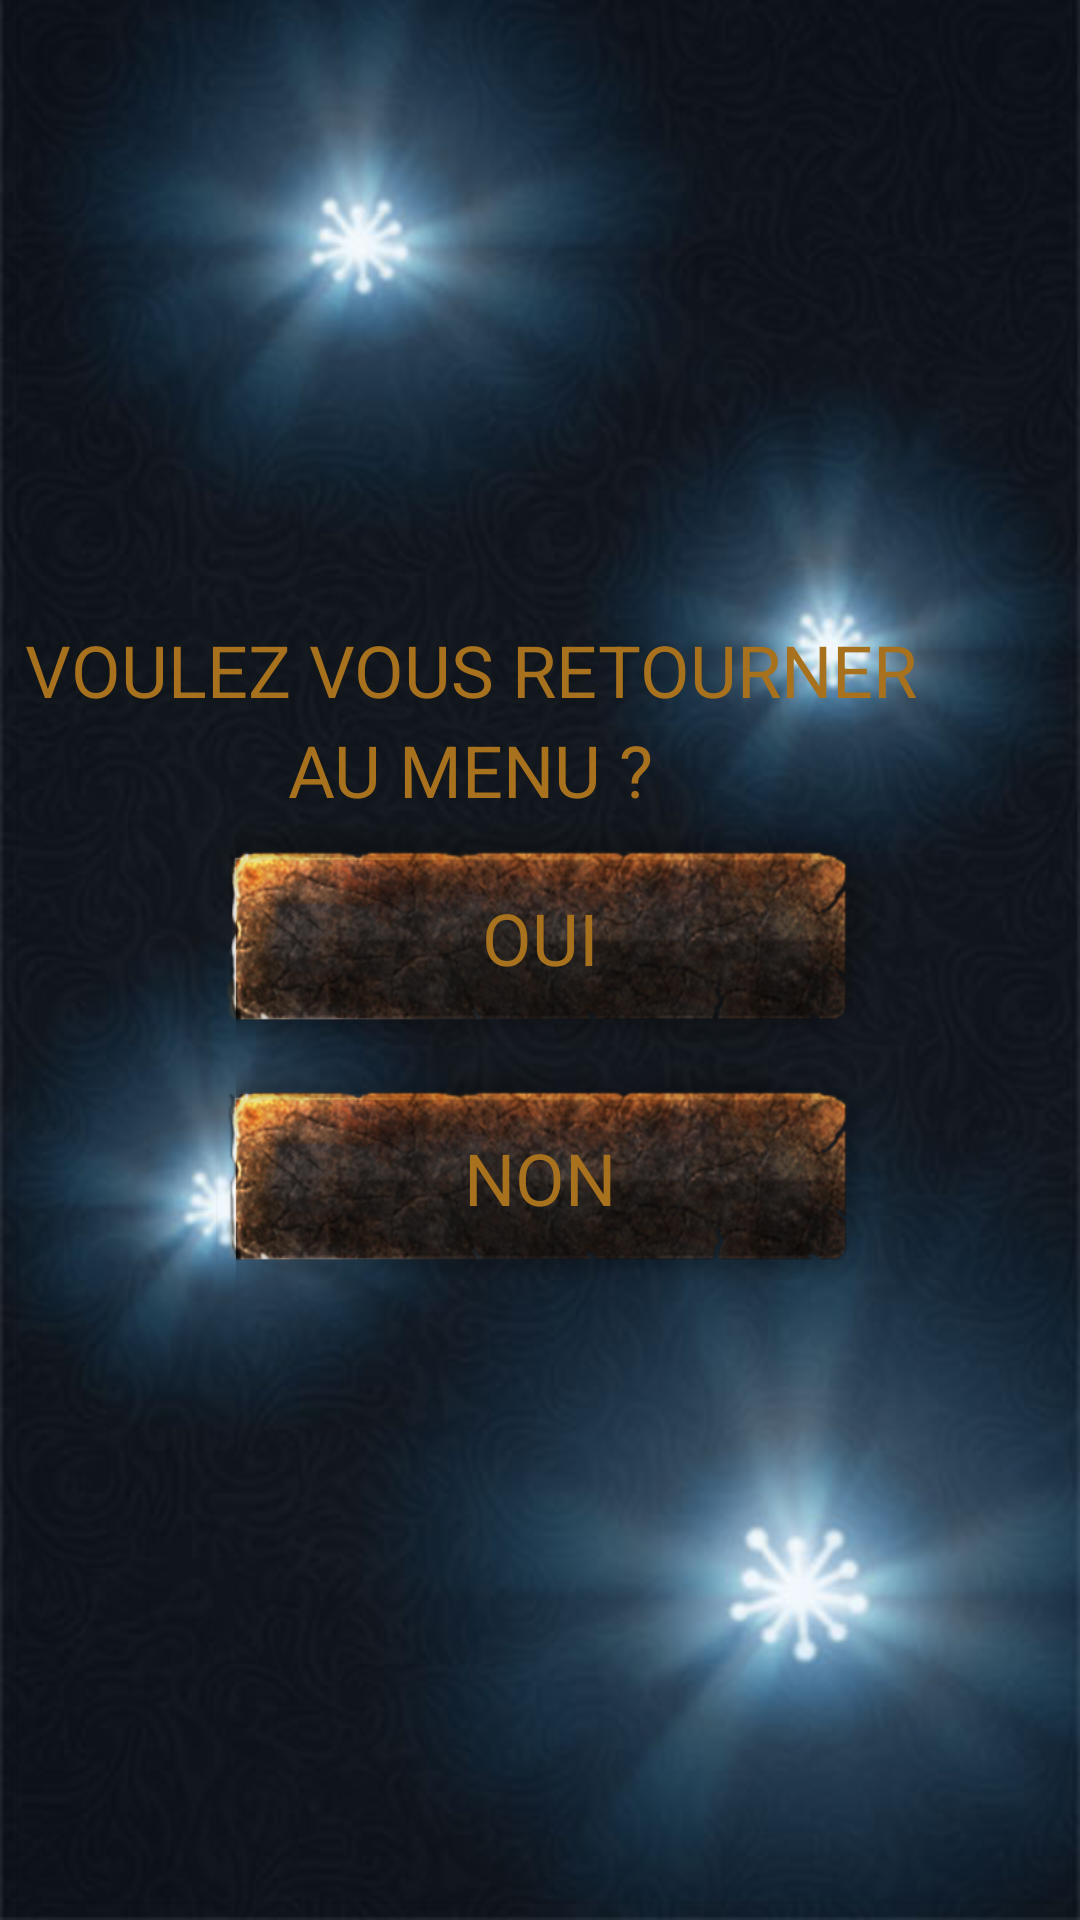

The Android layout XML behind this screen, and the referenced resources:
<!-- AndroidManifest.xml: application theme android:Theme.Black.NoTitleBar.Fullscreen -->
<!-- res/layout/menu_quitter.xml -->
<?xml version="1.0" encoding="utf-8"?>
<RelativeLayout xmlns:android="http://schemas.android.com/apk/res/android"
    android:layout_width="fill_parent"
    android:layout_height="fill_parent"
    android:paddingTop="32dp"
    android:paddingLeft="8dp"
    android:paddingBottom="32dp"
    android:paddingRight="8dp"
    style="@style/fond">

    <LinearLayout
        android:layout_width="wrap_content"
        android:layout_height="wrap_content"
        android:orientation="vertical"
        android:layout_centerVertical="true">

        <TextView
            android:id="@+id/titre"
            android:layout_width="wrap_content"
            android:layout_height="wrap_content"
            android:text="@string/menu_titre_pause"
            style="@style/texteTitre"
            android:gravity="center_horizontal"/>

        <LinearLayout
            android:layout_width="wrap_content"
            android:layout_height="wrap_content"
            android:orientation="vertical"
            android:paddingLeft="60dp"
            android:paddingRight="60dp">

            <Button
                android:id="@+id/oui"
                android:layout_width="wrap_content"
                android:layout_height="80dp"
                android:text="@string/oui"
                style="@style/btnMenuMain" />

            <Button
                android:id="@+id/non"
                android:layout_width="wrap_content"
                android:layout_height="80dp"
                android:text="@string/non"
                style="@style/btnMenuMain" />

        </LinearLayout>

    </LinearLayout>

</RelativeLayout>
<!-- resources referenced by this layout -->
<resources>
  <string name="menu_titre_pause">Voulez vous retourner\nau menu ?</string>
  <string name="non">Non</string>
  <string name="oui">Oui</string>
  <style name="btnMenuMain" parent="texte">
          <item name="android:background">@drawable/etat_btn</item>
          <item name="android:textColor">@color/txt_menu</item>
      </style>
  <style name="fond">
          <item name="android:background">@drawable/fond</item>
      </style>
  <style name="texteTitre" parent="texte">
          <item name="android:lineSpacingExtra">5sp</item>
          <item name="android:textColor">@color/txt_menu</item>
      </style>
  <style name="texte">
          <item name="android:textAllCaps">true</item>
          <item name="android:textSize">24sp</item>
      </style>
  <!-- drawable etat_btn (drawable) -->
  <?xml version="1.0" encoding="utf-8"?>
  <selector xmlns:android="http://schemas.android.com/apk/res/android">
      <item android:drawable="@drawable/btn_active"
          android:state_pressed="true" />
      <item android:drawable="@drawable/btn_active"
          android:state_focused="true" />
      <item android:drawable="@drawable/btn_defaut" />
  </selector>
  <color name="txt_menu">#a7711d</color>
  <!-- drawable fond: jpg bitmap (drawable-ldpi, 26660 bytes) -->
  <!-- drawable btn_active: png bitmap (drawable-hdpi, 155030 bytes) -->
  <!-- drawable btn_defaut: png bitmap (drawable-hdpi, 147134 bytes) -->
</resources>
